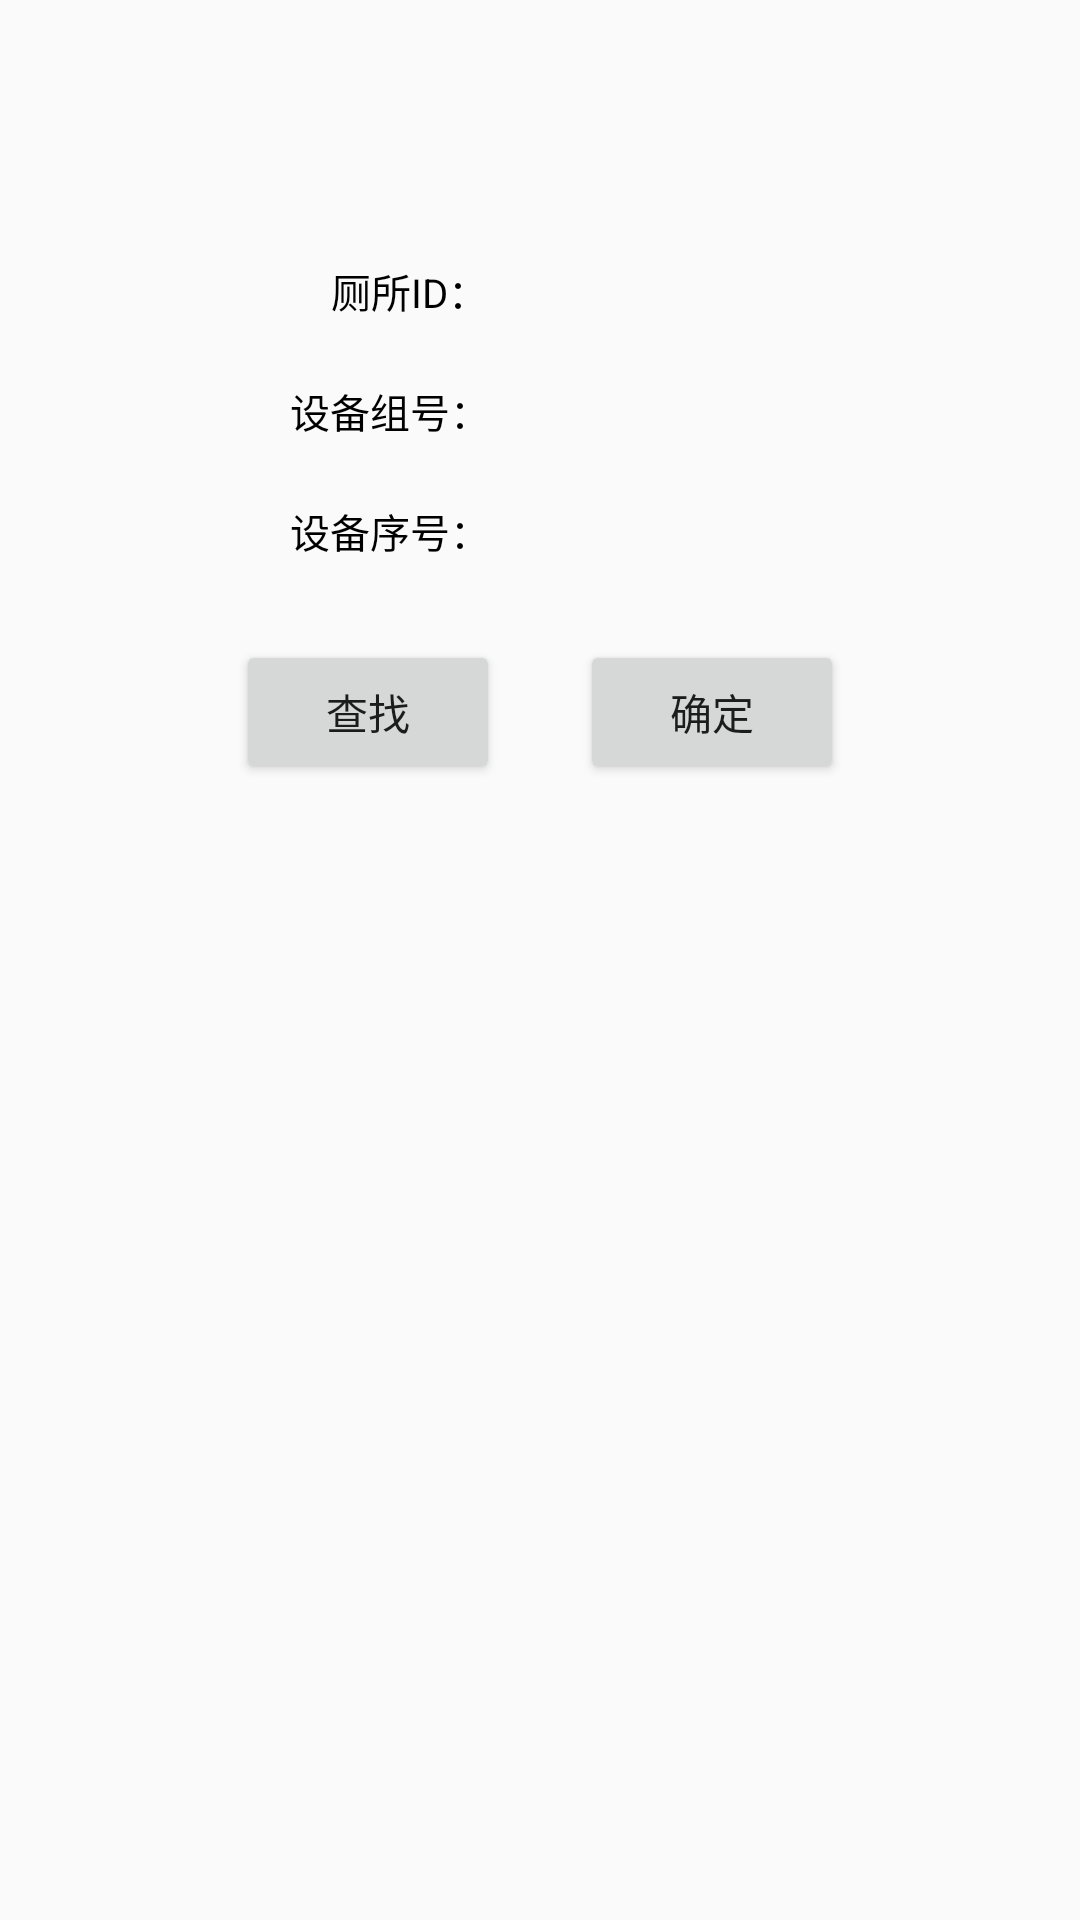

Produce the Android XML layout that renders to this screen, including the resource entries it uses.
<!-- AndroidManifest.xml: application theme AppTheme -->
<!-- res/layout/fragment_controller_setting.xml -->
<?xml version="1.0" encoding="utf-8"?>
<LinearLayout xmlns:android="http://schemas.android.com/apk/res/android"
    android:layout_width="match_parent"
    android:layout_height="match_parent"
    android:orientation="vertical">
    <LinearLayout
        android:layout_width="wrap_content"
        android:layout_height="wrap_content"

        android:layout_gravity="center_horizontal"
        android:layout_marginTop="250px"
        android:orientation="horizontal"
        android:focusable="true"
        android:focusableInTouchMode="true"

        >
        <TextView
            android:layout_width="wrap_content"
            android:layout_height="wrap_content"
            android:layout_centerVertical="true"
            android:background="@color/transparent"
            android:text="    厕所ID："
            android:gravity="right"
            android:textColor="@color/black"
            android:textSize="40px" />
        <EditText
            android:id="@+id/et_toilet_id"
            android:layout_width="300px"
            android:layout_height="70px"
            android:background="@drawable/edit_bg"
            android:gravity="center"
            android:inputType="numberDecimal"

            />

    </LinearLayout>
    <LinearLayout
        android:layout_width="wrap_content"
        android:layout_height="wrap_content"
        android:layout_gravity="center_horizontal"
        android:layout_marginTop="50px"
        android:orientation="horizontal"
        android:focusable="true"
        android:focusableInTouchMode="true"
        >
        <TextView
            android:layout_width="wrap_content"
            android:layout_height="wrap_content"
            android:layout_centerVertical="true"
            android:background="@color/transparent"
            android:text="设备组号："
            android:textColor="@color/black"
            android:textSize="40px" />
        <EditText
            android:id="@+id/et_device_group"
            android:layout_width="300px"
            android:layout_height="70px"
            android:background="@drawable/edit_bg"
            android:gravity="center"
            android:inputType="numberDecimal"



            />

    </LinearLayout>
    <LinearLayout
        android:layout_width="wrap_content"
        android:layout_height="wrap_content"
        android:layout_gravity="center_horizontal"
        android:layout_marginTop="50px"
        android:orientation="horizontal"
        android:focusable="true"
        android:focusableInTouchMode="true"
        >
        <TextView
            android:layout_width="wrap_content"
            android:layout_height="wrap_content"
            android:layout_centerVertical="true"
            android:background="@color/transparent"
            android:text="设备序号："
            android:textColor="@color/black"
            android:textSize="40px" />
        <EditText
            android:id="@+id/et_device_num"
            android:layout_width="300px"
            android:layout_height="70px"
            android:background="@drawable/edit_bg"
            android:gravity="center"
            android:inputType="numberDecimal"



            />

    </LinearLayout>
    <RelativeLayout
        android:layout_width="wrap_content"
        android:layout_height="wrap_content"
        android:layout_gravity="center_horizontal"
        android:layout_marginTop="80px"
        >
        <Button
            android:id="@+id/btn_find"
            android:layout_width="wrap_content"
            android:layout_height="wrap_content"
            android:text="查找"
            />
        <Button
            android:id="@+id/btn_set"
            android:layout_width="wrap_content"
            android:layout_height="wrap_content"
            android:layout_toRightOf="@id/btn_find"
            android:layout_marginLeft="80px"
            android:text="确定"
            />
    </RelativeLayout>

</LinearLayout>
<!-- resources referenced by this layout -->
<resources>
  <color name="black">#ff000000</color>
  <color name="transparent">#00000000</color>
  <style name="AppTheme" parent="Theme.AppCompat.Light.NoActionBar">
          
          <item name="colorPrimary">@color/colorPrimary</item>
          <item name="colorPrimaryDark">@color/colorPrimaryDark</item>
          <item name="colorAccent">@color/colorAccent</item>
      </style>
  <color name="colorPrimary">#3fb586</color>
  <color name="colorPrimaryDark">#379a72</color>
  <color name="colorAccent">#3fb586</color>
</resources>
